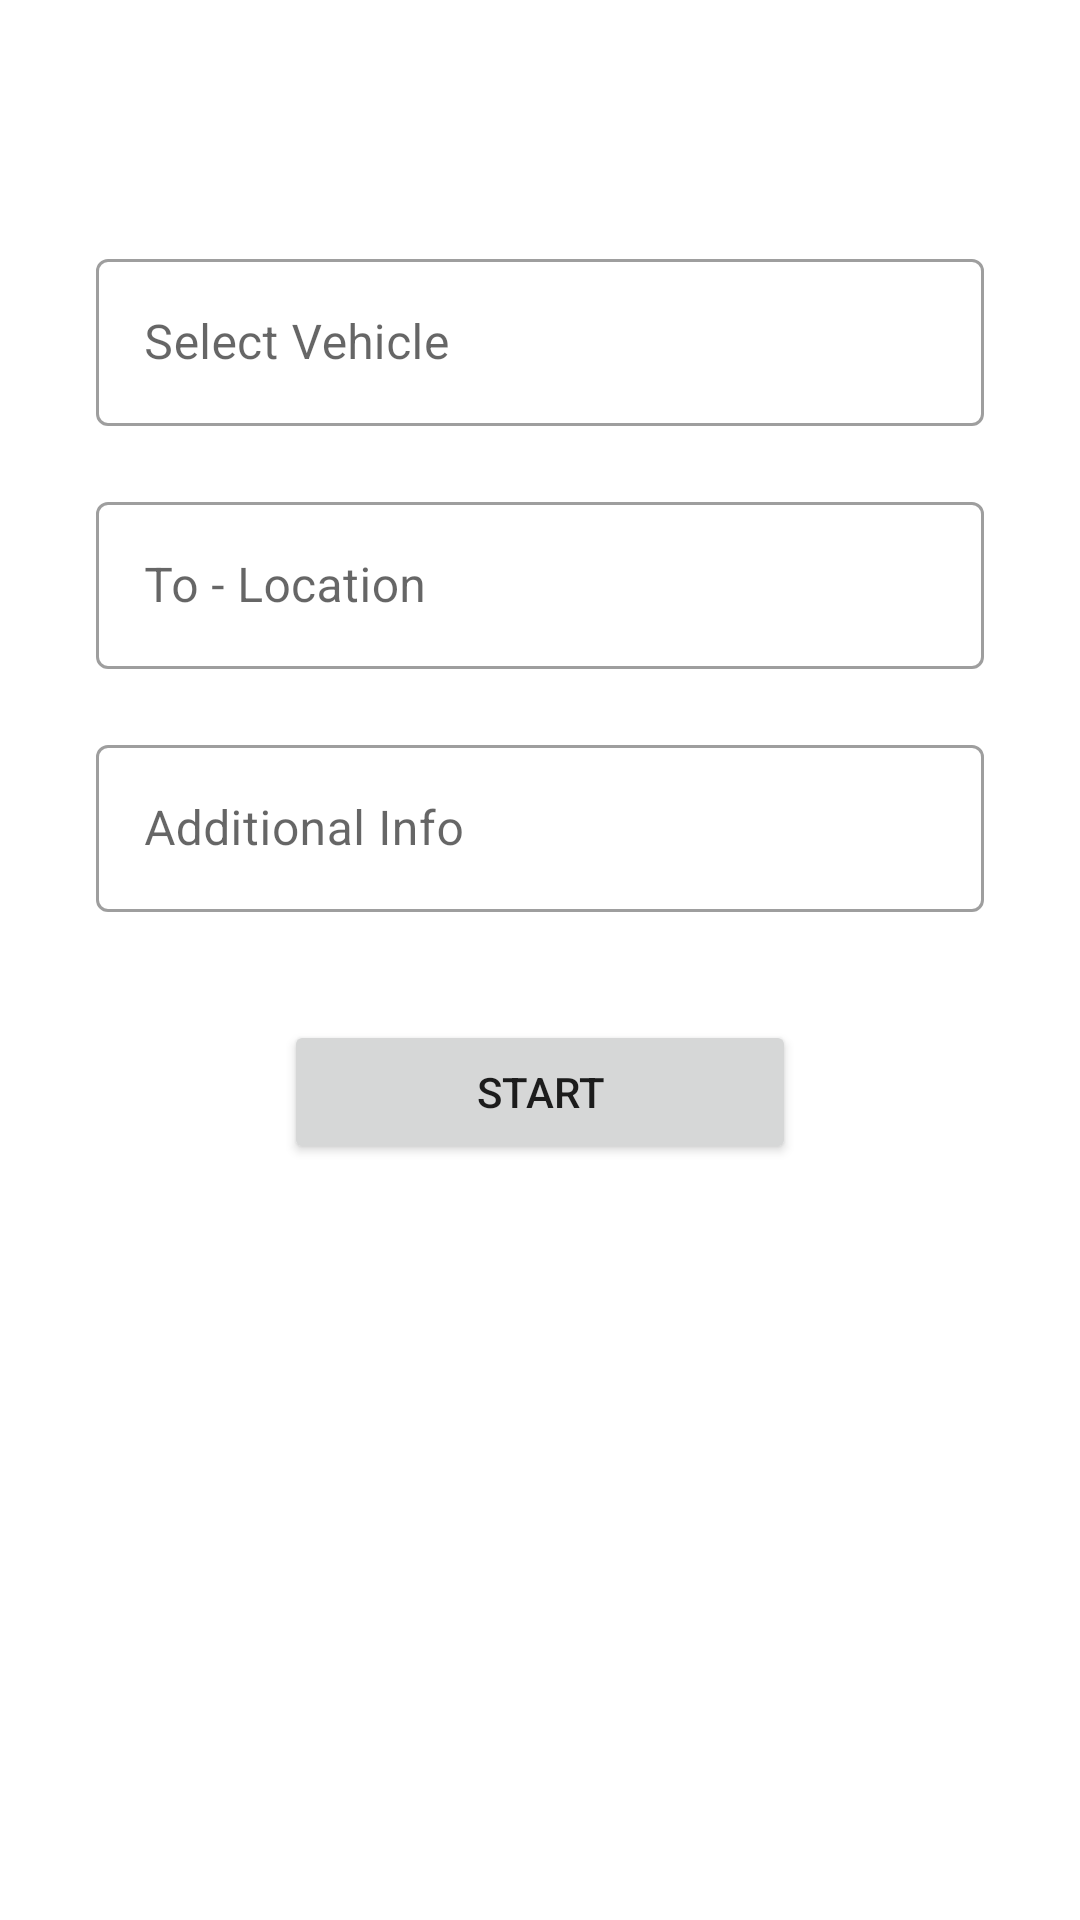

Produce the Android XML layout that renders to this screen, including the resource entries it uses.
<!-- AndroidManifest.xml: application theme Theme.FleetManager -->
<!-- res/layout/activity_start_trip.xml -->
<?xml version="1.0" encoding="utf-8"?>
<androidx.constraintlayout.widget.ConstraintLayout xmlns:android="http://schemas.android.com/apk/res/android"
    xmlns:app="http://schemas.android.com/apk/res-auto"
    xmlns:tools="http://schemas.android.com/tools"
    android:layout_width="match_parent"
    android:layout_height="match_parent"
    tools:context=".StartTripActivity"
    android:id="@+id/start_trip_view">

    <include
        android:id="@+id/toolbar"
        layout="@layout/toolbar"
        android:layout_width="0dp"
        android:layout_height="wrap_content"
        app:layout_constraintEnd_toEndOf="parent"
        app:layout_constraintStart_toStartOf="parent"
        app:layout_constraintTop_toTopOf="parent" />

    <androidx.constraintlayout.widget.ConstraintLayout
        android:layout_width="0dp"
        android:layout_height="0dp"
        app:layout_constraintBottom_toBottomOf="parent"
        app:layout_constraintEnd_toEndOf="parent"
        app:layout_constraintStart_toStartOf="parent"
        app:layout_constraintTop_toBottomOf="@+id/toolbar">

        <com.google.android.material.textfield.TextInputLayout
            android:id="@+id/vehicleTextField"
            style="@style/Widget.MaterialComponents.TextInputLayout.OutlinedBox"
            android:layout_width="match_parent"
            android:layout_height="wrap_content"
            android:layout_marginLeft="32dp"
            android:layout_marginTop="25dp"
            android:layout_marginRight="32dp"
            android:hint="Select Vehicle"
            app:layout_constraintEnd_toEndOf="parent"
            app:layout_constraintStart_toStartOf="parent"
            app:layout_constraintTop_toTopOf="parent">

            <com.google.android.material.textfield.TextInputEditText
                android:id="@+id/vehicleText"
                android:layout_width="match_parent"
                android:layout_height="wrap_content" />
        </com.google.android.material.textfield.TextInputLayout>

        <com.google.android.material.textfield.TextInputLayout
            android:id="@+id/toTextField"
            style="@style/Widget.MaterialComponents.TextInputLayout.OutlinedBox"
            android:layout_width="match_parent"
            android:layout_height="wrap_content"
            android:layout_marginLeft="32dp"
            android:layout_marginTop="20dp"
            android:layout_marginRight="32dp"
            android:hint="To - Location"
            app:layout_constraintEnd_toEndOf="parent"
            app:layout_constraintStart_toStartOf="parent"
            app:layout_constraintTop_toBottomOf="@+id/vehicleTextField">

            <com.google.android.material.textfield.TextInputEditText
                android:id="@+id/toText"
                android:layout_width="match_parent"
                android:layout_height="wrap_content"/>
        </com.google.android.material.textfield.TextInputLayout>


        <com.google.android.material.textfield.TextInputLayout
            android:id="@+id/otherinfoTextField"
            style="@style/Widget.MaterialComponents.TextInputLayout.OutlinedBox"
            android:layout_width="match_parent"
            android:layout_height="wrap_content"
            android:layout_marginLeft="32dp"
            android:layout_marginTop="20dp"
            android:layout_marginRight="32dp"
            android:hint="Additional Info"
            app:layout_constraintEnd_toEndOf="parent"
            app:layout_constraintStart_toStartOf="parent"
            app:layout_constraintTop_toBottomOf="@+id/toTextField">

            <com.google.android.material.textfield.TextInputEditText
                android:id="@+id/otherinfoText"
                android:layout_width="match_parent"
                android:layout_height="wrap_content" />

        </com.google.android.material.textfield.TextInputLayout>

        <Button
            android:id="@+id/start"
            android:layout_width="wrap_content"
            android:layout_height="wrap_content"
            android:layout_marginTop="36dp"
            android:paddingLeft="64dp"
            android:paddingTop="8dp"
            android:paddingRight="64dp"
            android:paddingBottom="8dp"
            android:text="Start"
            app:layout_constraintEnd_toEndOf="parent"
            app:layout_constraintStart_toStartOf="parent"
            app:layout_constraintTop_toBottomOf="@+id/otherinfoTextField" />

    </androidx.constraintlayout.widget.ConstraintLayout>
</androidx.constraintlayout.widget.ConstraintLayout>
<!-- res/layout/toolbar.xml (included above) -->
<?xml version="1.0" encoding="utf-8"?>
<androidx.appcompat.widget.Toolbar xmlns:android="http://schemas.android.com/apk/res/android"
    android:id="@+id/toolbar"
    android:layout_width="match_parent"
    android:layout_height="?attr/actionBarSize"
    android:theme="@style/Theme.MaterialComponents.DayNight.NoActionBar">

</androidx.appcompat.widget.Toolbar>
<!-- resources referenced by this layout -->
<resources>
  <style name="Theme.FleetManager" parent="Theme.MaterialComponents.DayNight.NoActionBar">
          
          <item name="colorPrimary">@color/primaryBlue</item>
          <item name="colorPrimaryVariant">@color/white</item>
          <item name="colorOnPrimary">@color/white</item>
          
          <item name="colorSecondary">@color/primaryGrey</item>
          <item name="colorSecondaryVariant">@color/teal_700</item>
          <item name="colorOnSecondary">@color/black</item>
          
          <item name="android:statusBarColor" tools:targetApi="l">?attr/colorOnPrimary</item>
          <item name="android:windowLightStatusBar">true</item>
          
      </style>
  <color name="primaryBlue">#032F64</color>
  <color name="white">#FFFFFFFF</color>
  <color name="primaryGrey">#939191</color>
  <color name="teal_700">#FF018786</color>
  <color name="black">#FF000000</color>
</resources>
